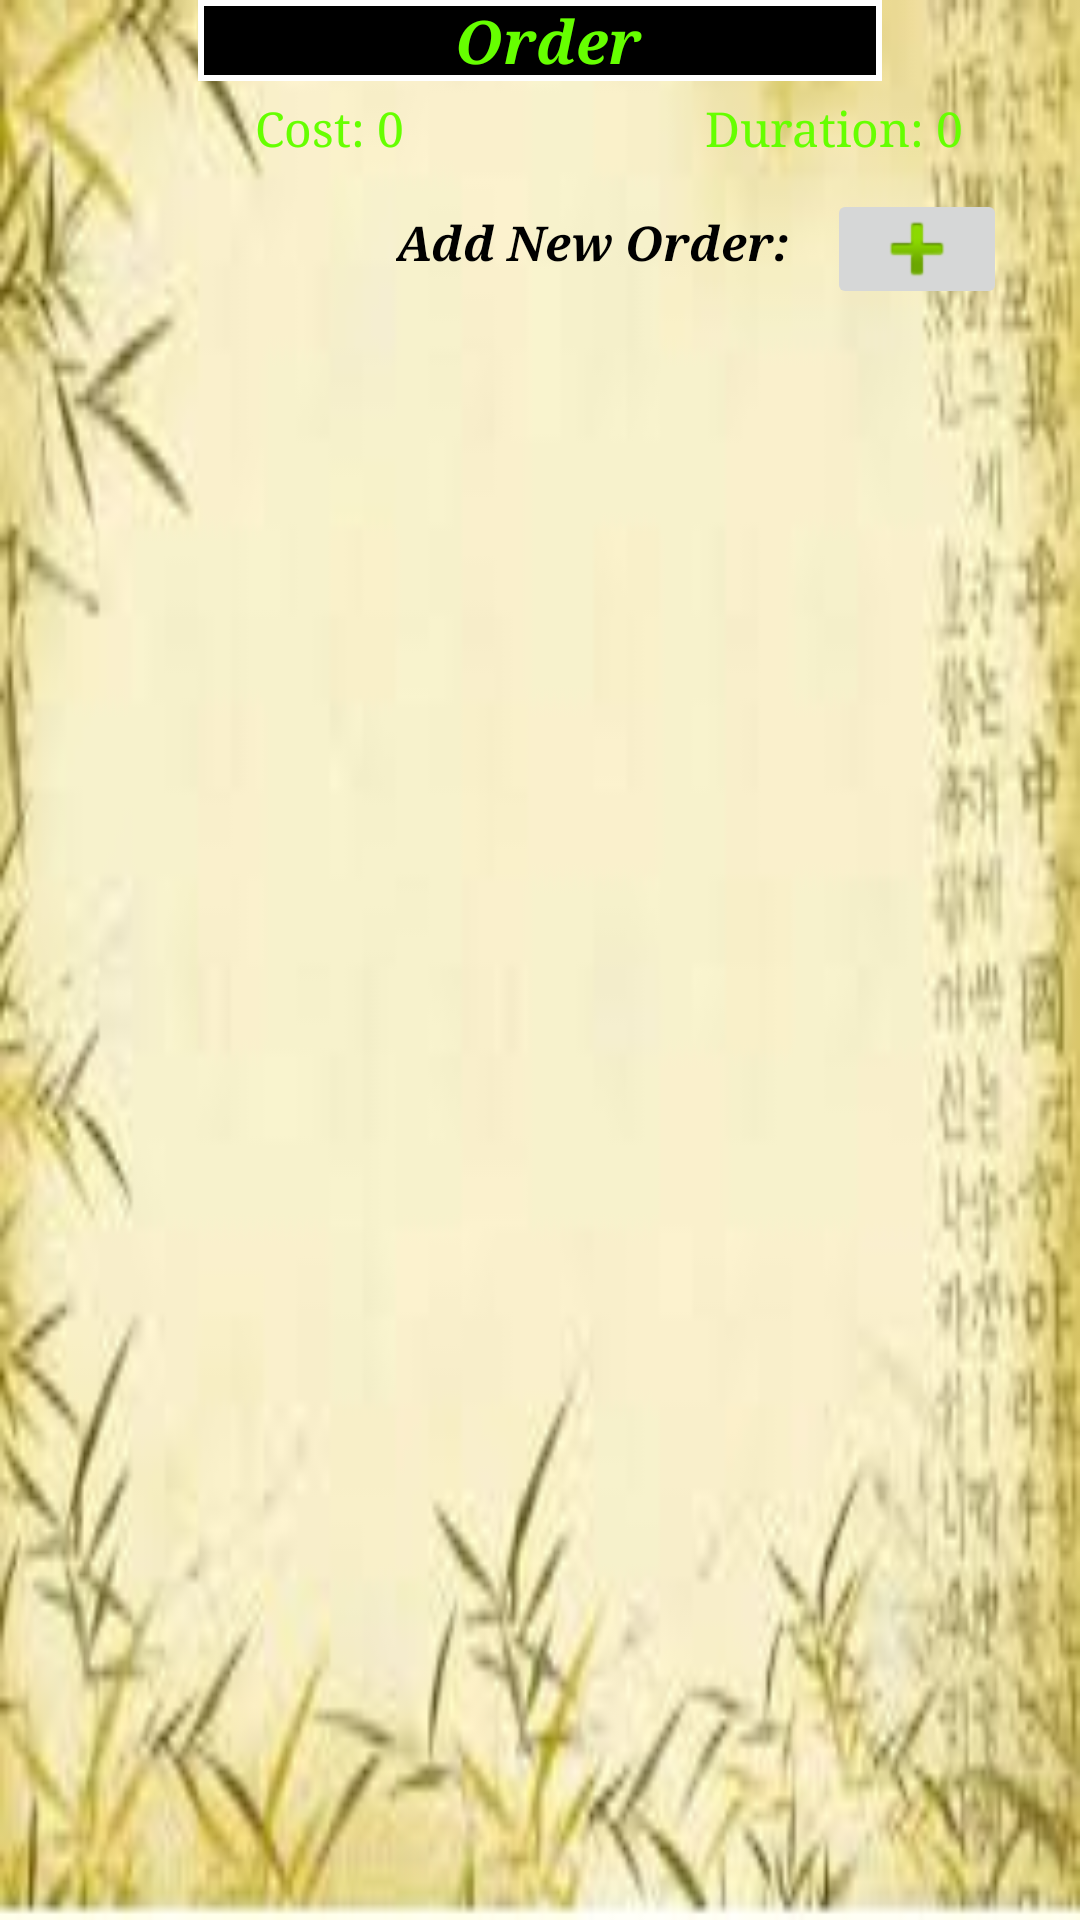

Android layout source for this screen:
<!-- AndroidManifest.xml: fallback theme Theme.MaterialComponents.DayNight.NoActionBar -->
<!-- res/layout/order.xml -->
<?xml version="1.0" encoding="utf-8"?>
<LinearLayout xmlns:android="http://schemas.android.com/apk/res/android"
    android:layout_width="fill_parent"
    android:layout_height="fill_parent"
    android:background="@drawable/imageback"
    android:orientation="vertical" >

    <TextView
        android:id="@+id/orderTitle"
        android:layout_width="228dp"
        android:layout_height="wrap_content"
        android:layout_gravity="center"
        android:background="@drawable/rounded_corner"
        android:gravity="center"
        android:text=" Order"
        android:textColor="#66FF00"
        android:textSize="20dp"
        android:textStyle="bold|italic"
        android:typeface="serif" />

    <LinearLayout
        android:id="@+id/linearLayout1"
        android:layout_width="fill_parent"
        android:layout_height="wrap_content"
        android:padding="5dp" >

        <TextView
            android:id="@+id/orderCostText"
            android:layout_width="150dp"
            android:layout_height="wrap_content"
            android:layout_marginLeft="80dp"
            android:text="Cost: 0"
            android:textColor="#66FF00"
            android:textSize="16dp"
            android:typeface="serif" />

        <TextView
            android:id="@+id/orderDurationText"
            android:layout_width="300dp"
            android:layout_height="wrap_content"
            android:paddingRight="80dp"
            android:text="Duration: 0"
            android:textColor="#66FF00"
            android:textSize="16dp"
            android:typeface="serif" />
    </LinearLayout>

    <LinearLayout
        android:id="@+id/linearLayout1"
        android:layout_width="fill_parent"
        android:layout_height="wrap_content"
        android:padding="5dp" >

        <TextView
            android:id="@+id/orderText"
            android:layout_width="wrap_content"
            android:layout_height="wrap_content"
            android:layout_marginLeft="120dp"
            android:padding="7dp"
            android:text="Add New Order:"
            android:textColor="#000000"
            android:textSize="16dp"
            android:textStyle="bold|italic"
            android:typeface="serif" />

        <ImageButton
            android:id="@+id/orderProductAdd"
            android:layout_width="60dp"
            android:layout_height="40dp"
            android:layout_marginLeft="5dp"
            android:src="@android:drawable/ic_input_add" />
    </LinearLayout>

    <LinearLayout
        android:id="@+id/linearLayout2"
        android:layout_width="fill_parent"
        android:layout_height="wrap_content"
        android:orientation="vertical" >

        <ListView
            android:id="@+id/orderListView"
            android:layout_width="fill_parent"
            android:layout_height="wrap_content"
            android:layout_marginTop="1dp"
            android:background="#FFF"
            android:divider="@color/sa_green"
            android:dividerHeight="10.0sp"
            android:textColor="@color/sa_green" >
        </ListView>
    </LinearLayout>

</LinearLayout>
<!-- resources referenced by this layout -->
<resources>
  <color name="sa_green">#14a804</color>
  <!-- drawable imageback: jpg bitmap (drawable, 12764 bytes) -->
  <!-- drawable rounded_corner (drawable) -->
  <?xml version="1.0" encoding="utf-8"?>
  <shape
      xmlns:android="http://schemas.android.com/apk/res/android"
      android:shape="rectangle">
   
      
       <solid
          android:color="#000000" >
      </solid>
   
      
      <stroke
          android:width="2dp"
          android:color="#ffffff" >
      </stroke>
   
      
  
      
  
   
  </shape>
</resources>
